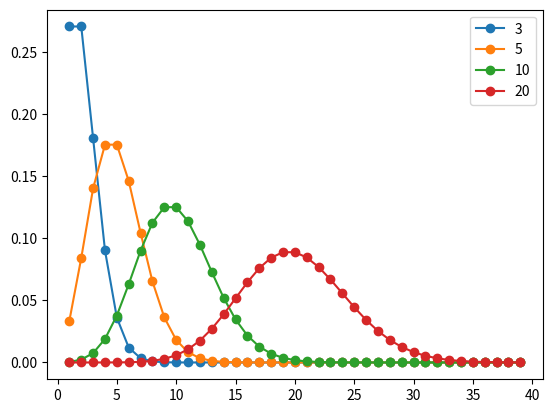
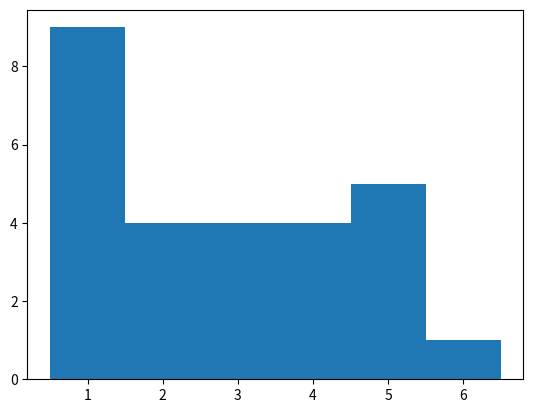

Generate these figures, in order, with matplotlib:
# [redacted]
# [redacted]
# Date: Dec 2019
# Code for UvA/VU Data Analyse en Statistiek course

import matplotlib.pyplot as plt
import numpy as np
from random import seed
from random import random
import math as math

def poisson(k, lamda) :
    kans = math.pow(lamda,k)* math.exp(-lamda) / math.factorial(k)
    return kans

# Print hier de resultaten voor l=3, k=1:
print(poisson(1,3),poisson(2,3),poisson(3,3))

x = [i for i in range(1,40)]
yp_3 = [poisson(xi,2) for xi in x]
yp_5 = [poisson(xi,5) for xi in x]
yp_10 = [poisson(xi,10) for xi in x]
yp_20 = [poisson(xi,20) for xi in x]

# Door eerst expliciet een figure aan te maken kunnen we meerdere plotjes maken.
fig_d1 = plt.figure('Poisson Distributies')
plt.plot(x,yp_3,'-o',label='3')
plt.plot(x,yp_5,'-o',label='5')
plt.plot(x,yp_10,'-o',label='10')
plt.plot(x,yp_20,'-o',label='20')
plt.legend()
fig_d1.show()


## Deel twee Uniforme distributies:
#xu_r = [i for i in range(1,7)]
#yu = [30/6 for xu in xu_r]

np.random.seed(1)
rand = np.random.uniform()
xu = [(int)(0.5 + np.random.uniform()*6) for r in range(0,30)]

fig_du = plt.figure('uniforme distributie')
plt.hist(xu, range=(0.5,6.5), bins=6)
#plt.plot(xu_r,yu,'-o')
fig_du.show()

#fig_d4 = plt.figure('variatie per bin')
#po = [0  for i in range(1,7)]
#for xi in xr_3 :
#    po[xi-1] += 1
#    
#plt.hist(po, range=(0.5,10.5), bins=10)
#fig_d4.show()

